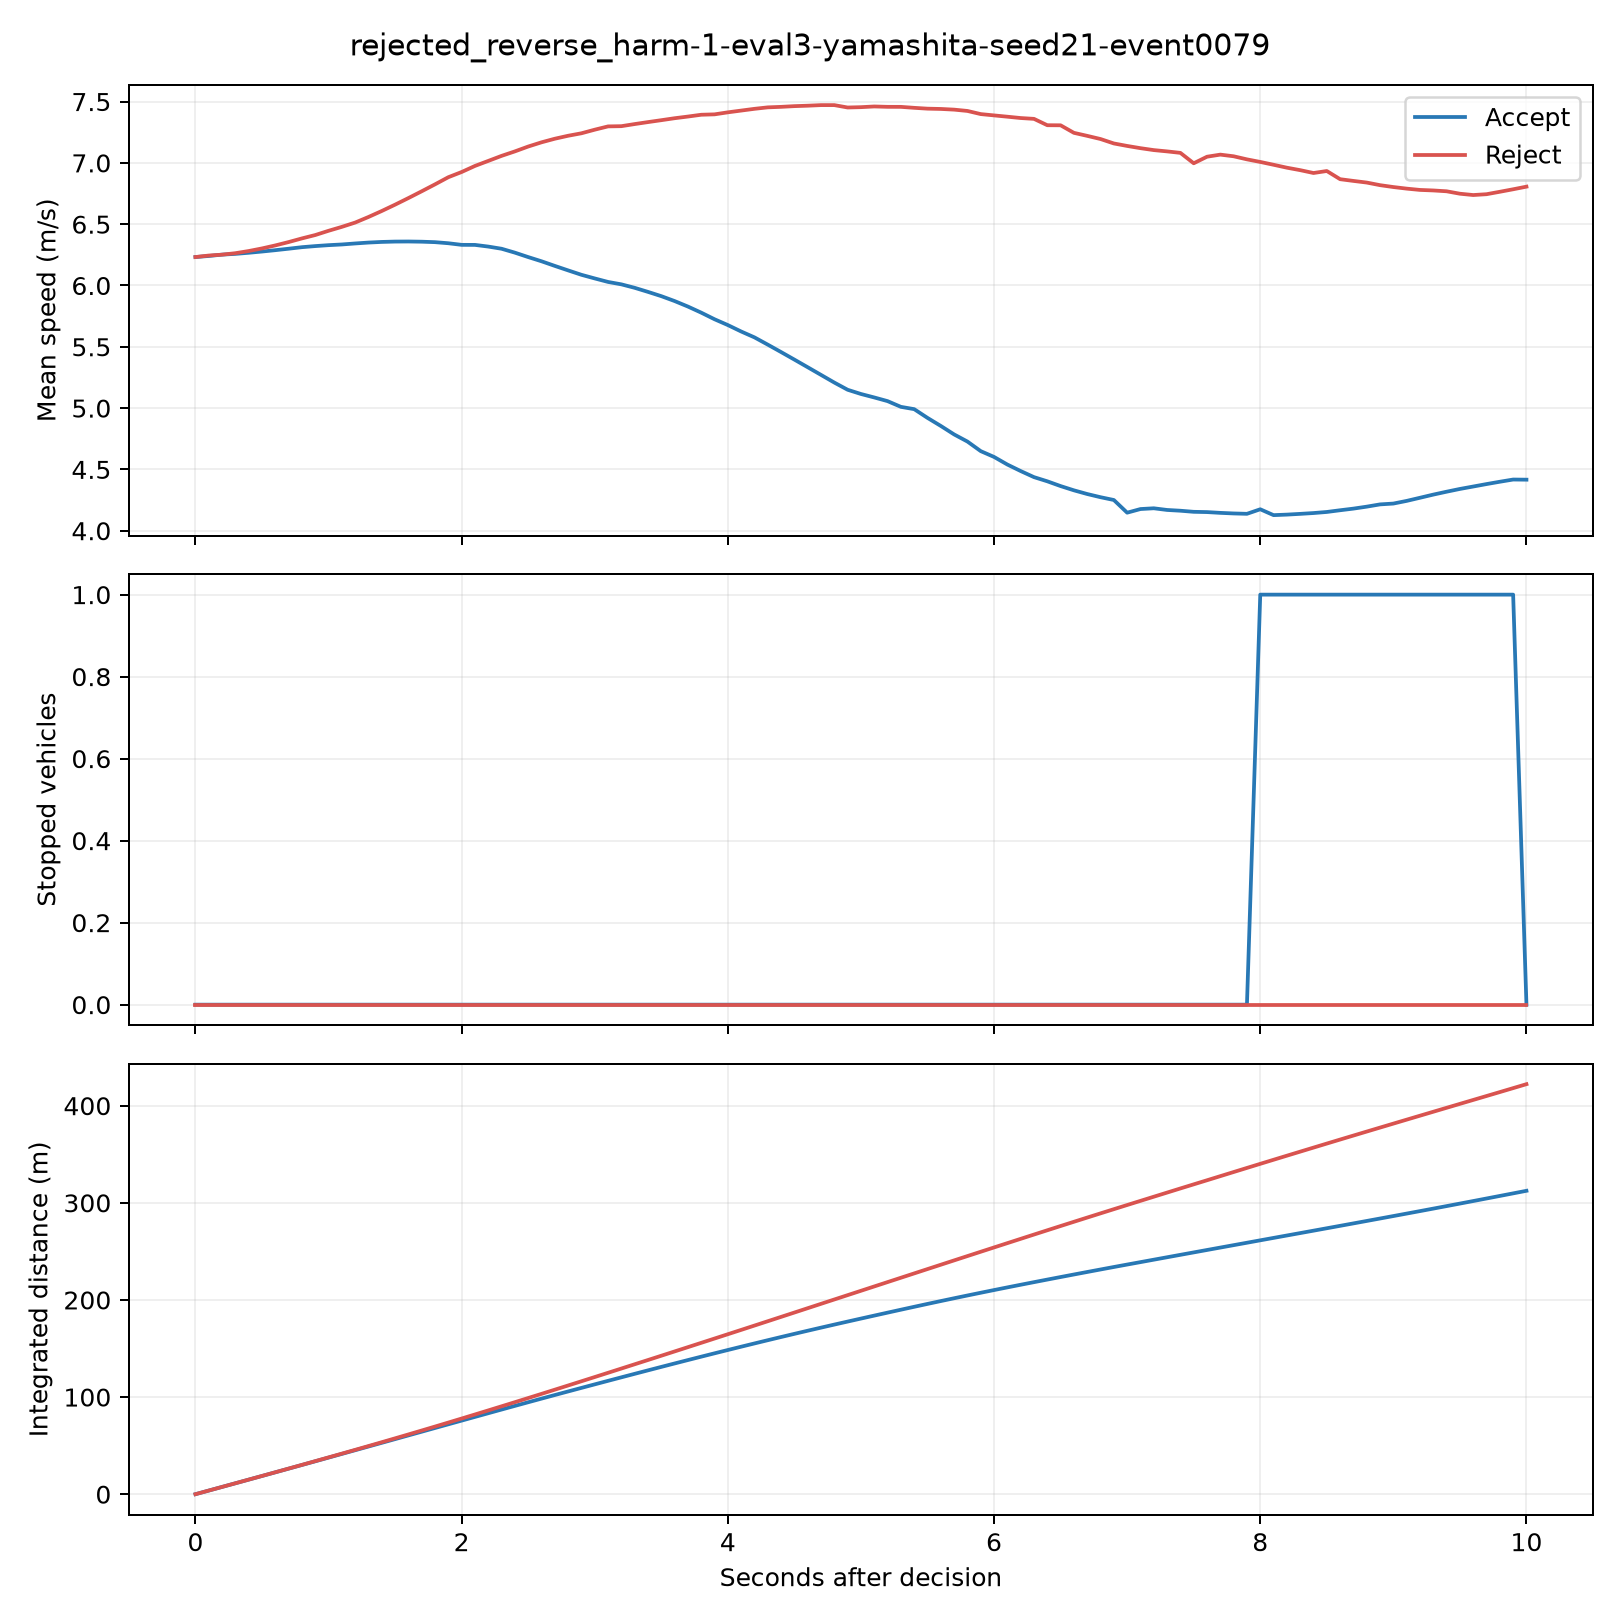

Data behind this chart, as committed beside it:
time_s, time_from_decision_s, vehicles_present, mean_speed_mps, sum_speed_mps, stopped_vehicles, minimum_leader_gap_m, integrated_cohort_distance_m, branch
130.2, 0.0, 6, 6.232, 37.39, 0, 8.088, 0.0, accept
130.2, 0.0, 6, 6.232, 37.39, 0, 8.088, 0.0, reject
130.3, 0.1, 6, 6.241, 37.44, 0, 8.229, 3.742, accept
130.3, 0.1, 6, 6.244, 37.47, 0, 8.229, 3.743, reject
130.4, 0.2, 6, 6.252, 37.51, 0, 8.37, 7.49, accept
130.4, 0.2, 6, 6.251, 37.51, 0, 8.37, 7.492, reject
130.5, 0.3, 6, 6.258, 37.55, 0, 8.515, 11.24, accept
130.5, 0.3, 6, 6.263, 37.58, 0, 8.515, 11.25, reject
130.6, 0.4, 6, 6.267, 37.6, 0, 8.662, 15, accept
130.6, 0.4, 6, 6.281, 37.69, 0, 8.662, 15.01, reject
130.7, 0.5, 6, 6.277, 37.66, 0, 8.811, 18.76, accept
130.7, 0.5, 6, 6.302, 37.81, 0, 8.811, 18.78, reject
130.8, 0.6, 6, 6.288, 37.73, 0, 8.963, 22.53, accept
130.8, 0.6, 6, 6.327, 37.96, 0, 8.963, 22.57, reject
130.9, 0.7, 6, 6.3, 37.8, 0, 9.115, 26.31, accept
130.9, 0.7, 6, 6.354, 38.13, 0, 9.115, 26.38, reject
131.0, 0.8, 6, 6.312, 37.87, 0, 9.268, 30.09, accept
131.0, 0.8, 6, 6.384, 38.3, 0, 9.268, 30.2, reject
131.1, 0.9, 6, 6.321, 37.93, 0, 9.421, 33.88, accept
131.1, 0.9, 6, 6.411, 38.47, 0, 9.421, 34.04, reject
131.2, 1.0, 6, 6.329, 37.97, 0, 9.575, 37.68, accept
131.2, 1.0, 6, 6.446, 38.68, 0, 9.575, 37.9, reject
131.3, 1.1, 6, 6.335, 38.01, 0, 9.724, 41.48, accept
131.3, 1.1, 6, 6.478, 38.87, 0, 9.724, 41.77, reject
131.4, 1.2, 6, 6.343, 38.06, 0, 9.875, 45.28, accept
131.4, 1.2, 6, 6.513, 39.08, 0, 9.875, 45.67, reject
131.5, 1.3, 6, 6.35, 38.1, 0, 10.03, 49.09, accept
131.5, 1.3, 6, 6.559, 39.35, 0, 10.03, 49.59, reject
131.6, 1.4, 6, 6.355, 38.13, 0, 10.17, 52.9, accept
131.6, 1.4, 6, 6.608, 39.65, 0, 10.17, 53.54, reject
131.7, 1.5, 6, 6.358, 38.15, 0, 10.32, 56.71, accept
131.7, 1.5, 6, 6.659, 39.96, 0, 10.32, 57.52, reject
131.8, 1.6, 6, 6.359, 38.15, 0, 10.46, 60.53, accept
131.8, 1.6, 6, 6.713, 40.28, 0, 10.46, 61.53, reject
131.9, 1.7, 6, 6.357, 38.14, 0, 10.59, 64.34, accept
131.9, 1.7, 6, 6.769, 40.61, 0, 10.59, 65.58, reject
132.0, 1.8, 6, 6.353, 38.12, 0, 10.72, 68.16, accept
132.0, 1.8, 6, 6.825, 40.95, 0, 10.72, 69.66, reject
132.1, 1.9, 6, 6.345, 38.07, 0, 10.85, 71.97, accept
132.1, 1.9, 6, 6.883, 41.3, 0, 10.85, 73.77, reject
132.2, 2.0, 6, 6.331, 37.99, 0, 10.97, 75.77, accept
132.2, 2.0, 6, 6.926, 41.55, 0, 10.97, 77.91, reject
132.3, 2.1, 6, 6.331, 37.99, 0, 11.08, 79.57, accept
132.3, 2.1, 6, 6.975, 41.85, 0, 10.56, 82.08, reject
132.4, 2.2, 6, 6.317, 37.9, 0, 11.19, 83.36, accept
132.4, 2.2, 6, 7.016, 42.1, 0, 10.14, 86.28, reject
132.5, 2.3, 6, 6.3, 37.8, 0, 11.3, 87.15, accept
132.5, 2.3, 6, 7.057, 42.34, 0, 9.733, 90.5, reject
132.6, 2.4, 6, 6.268, 37.61, 0, 11.4, 90.92, accept
132.6, 2.4, 6, 7.094, 42.56, 0, 9.347, 94.75, reject
132.7, 2.5, 6, 6.232, 37.39, 0, 11.51, 94.67, accept
132.7, 2.5, 6, 7.133, 42.8, 0, 8.98, 99.01, reject
132.8, 2.6, 6, 6.198, 37.19, 0, 11.61, 98.4, accept
132.8, 2.6, 6, 7.168, 43.01, 0, 8.633, 103.3, reject
132.9, 2.7, 6, 6.16, 36.96, 0, 11.72, 102.1, accept
132.9, 2.7, 6, 7.197, 43.18, 0, 8.305, 107.6, reject
133.0, 2.8, 6, 6.123, 36.74, 0, 11.82, 105.8, accept
133.0, 2.8, 6, 7.221, 43.33, 0, 7.983, 111.9, reject
133.1, 2.9, 6, 6.087, 36.52, 0, 11.92, 109.5, accept
133.1, 2.9, 6, 7.241, 43.45, 0, 7.683, 116.3, reject
... 142 more rows
